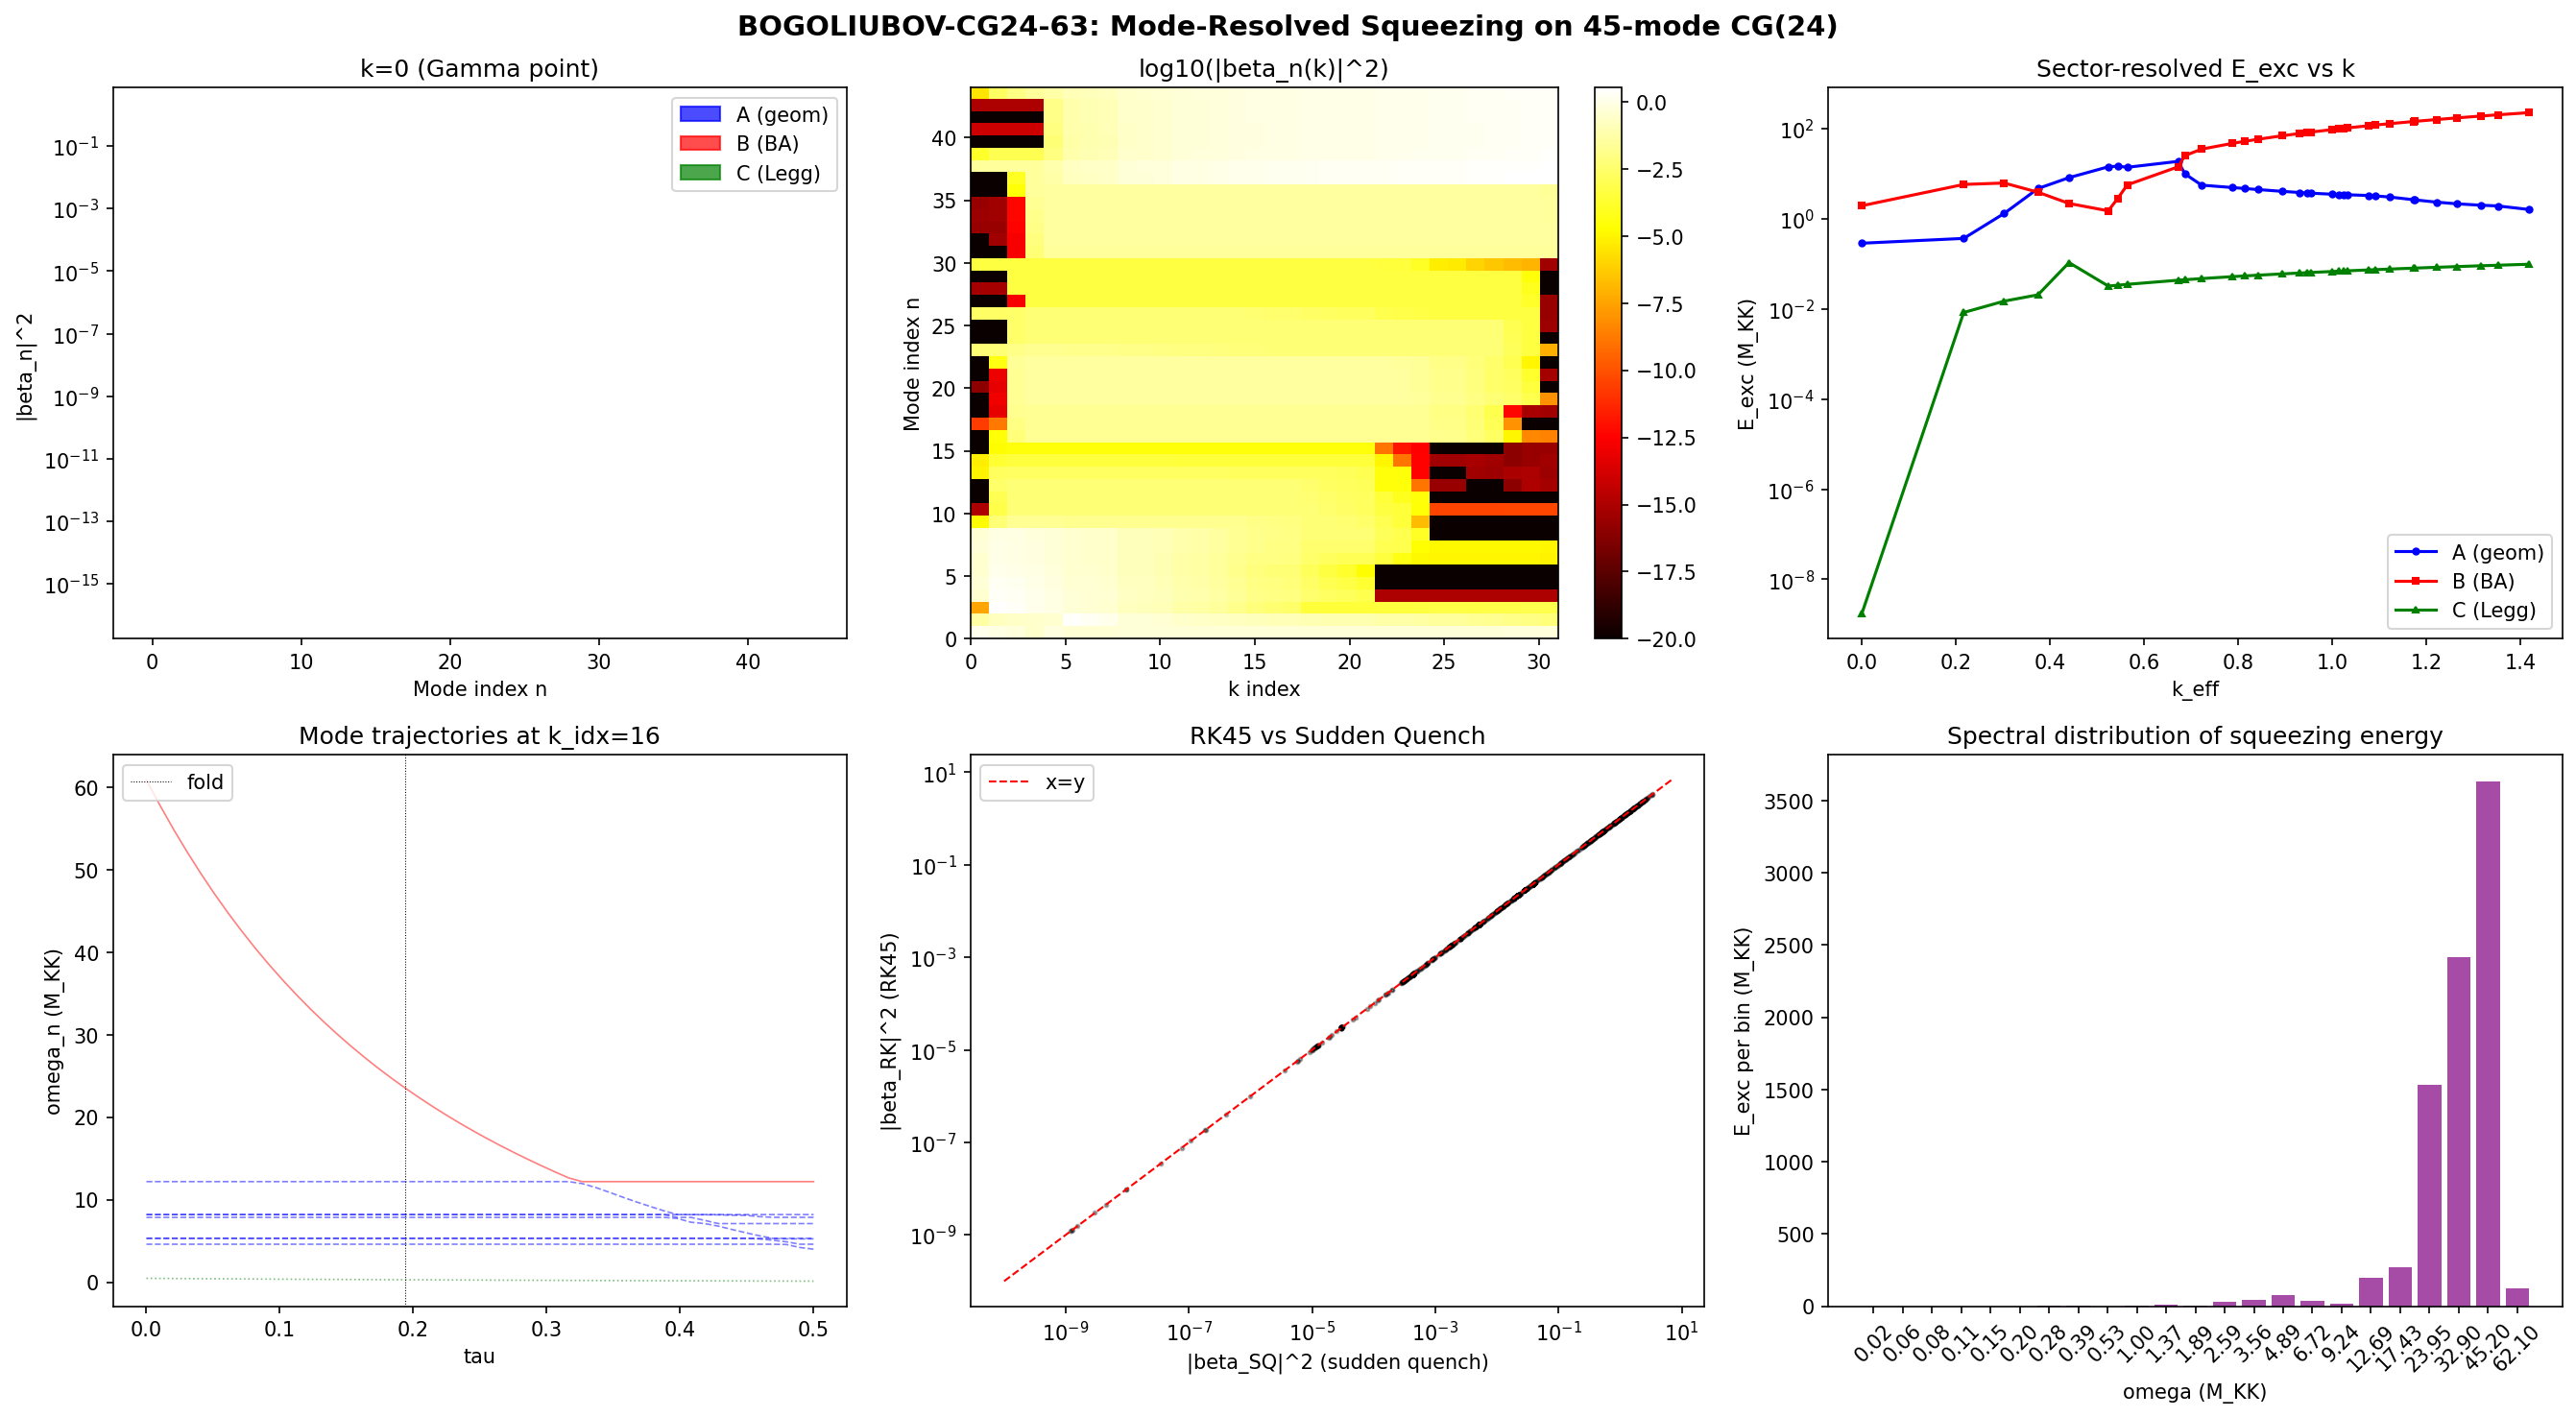

Reproduce this figure in Python.
#!/usr/bin/env python3
"""
s63_bogoliubov_cg24.py — Mode-Resolved Bogoliubov Squeezing on 45-mode CG(24)
================================================================================

Gate: BOGOLIUBOV-CG24-63 (INFO)
    Report f_DM = sum omega_n |beta_n|^2 / rho_crit and compare to 0.26.

Physics:
    The CG(24) coupled Hamiltonian has 45 modes per k-point:
        Sector A: 36 geometric deformation modes (SA Hessian eigenvalues)
        Sector B: 8 BA (Bogoliubov-Anderson) phonon modes
        Sector C: 1 Leggett mode

    During the SU(3) transit (tau: 0 -> 0.5), the Hamiltonian H(tau, k) changes,
    driving parametric particle creation in each eigenmode. The mode equation:

        d^2 phi_n / dt^2 + omega_n(tau(t))^2 phi_n = 0

    With tau = v_tau * t (constant transit velocity), this becomes:

        d^2 phi_n / dtau^2 + [omega_n(tau) / v_tau]^2 phi_n = 0

    Adiabatic vacuum initial conditions at tau_i:
        phi_n(tau_i) = 1/sqrt(2*Omega_n(tau_i))
        d(phi_n)/dtau(tau_i) = i*sqrt(Omega_n(tau_i)/2)
    where Omega_n = omega_n / v_tau.

    Bogoliubov coefficient extraction:
        |beta_n|^2 = (Omega_f |phi|^2 + |dphi/dtau|^2/Omega_f - 1) / 2

    DM abundance:
        f_DM = sum_n sum_k omega_n(k, tau_f) * |beta_n(k)|^2 / E_matter

    Sector decomposition uses eigenvector weights from the coupled Hamiltonian
    to assign each mode's contribution to A (geometric), B (BA), or C (Leggett).

Method:
    1. Reconstruct 45x45 H(tau, k) at 50 tau values x 32 k-points
    2. Diagonalize to get omega_n(tau, k) for each of 45x32 = 1440 modes
    3. Build cubic spline interpolators for each mode
    4. Solve mode equation via RK45 for each (n, k) pair
    5. Extract |beta_n(k)|^2 at end of transit
    6. Compute sector-resolved energies and f_DM

Cross-checks:
    - |alpha|^2 - |beta|^2 = 1 (Bogoliubov unitarity)
    - Sudden-quench comparison: |beta_SQ|^2 = (r + 1/r - 2)/4
    - Sector B result compared to S57 PARKER-BA-57 (31-mode, uncoupled)
    - Adiabatic parameter eta_n = v_tau |d(omega)/dtau| / omega^2

Author: quantum-acoustics-theorist
Session: S63, W6-23
"""

import sys
import os
import time
import numpy as np
from scipy.linalg import eigh
from scipy.interpolate import CubicSpline
from scipy.integrate import solve_ivp
from pathlib import Path

sys.path.insert(0, str(Path(__file__).parent))
from canonical_constants import (
    tau_fold, dt_transit, N_cells,
    E_B1, E_B2_mean, E_B3_mean,
    J_C2, J_su2, J_u1,
    M_KK, rho_B2_per_mode, Delta_0_OES,
    Omega_DM,          # observed DM fraction = 0.266
)

import matplotlib
matplotlib.use('Agg')
import matplotlib.pyplot as plt

SCRIPT_DIR = Path(__file__).parent
OUT_NPZ = SCRIPT_DIR / "s63_bogoliubov_cg24.npz"
OUT_PNG = SCRIPT_DIR / "s63_bogoliubov_cg24.png"

t_start = time.time()

# =============================================================================
# SECTION 1: Load all input data
# =============================================================================
print("=" * 78)
print("S63 BOGOLIUBOV-CG24-63: Mode-Resolved Squeezing on 45-mode CG(24)")
print("=" * 78)

# --- Sector A: SA Hessian (36 deformation modes at fold) ---
d_hess = np.load(SCRIPT_DIR / 's61_moduli_hessian.npz', allow_pickle=True)
evals_A_raw = d_hess['evals_36']       # (36,) eigenvalues (all negative at fold)
evecs_A = d_hess['evecs_36']           # (36, 36) eigenvectors

# --- Sector B: Van Hove dispersion data ---
d_vH = np.load(SCRIPT_DIR / 's61_vanhove_dispersion.npz', allow_pickle=True)
tau_values = d_vH['tau_values']         # (50,) range [0, 0.5]
lambda_n = d_vH['lambda_n']            # (32,) graph Laplacian eigenvalues
k_eff = d_vH['k_eff']                  # (32,) effective wavevectors
E_J_arr = d_vH['E_J']                  # (50,) E_J vs tau

# --- S54: Full 8-mode structure + pairing ---
d_ed = np.load(SCRIPT_DIR / 's54_ed_sweep.npz', allow_pickle=True)
E_sp_sweep = d_ed['E_sp_sweep']         # (50, 8) single-particle energies vs tau
V_bare = d_ed['V_bare_cont']            # (8, 8) pairing interaction
fold_idx = int(d_ed['fold_idx'])

# --- S56 BA spectrum for cross-check ---
d_ba = np.load(SCRIPT_DIR / 's56_ba_spectrum.npz', allow_pickle=True)
omega_BA_s56 = d_ba['omega_BA']          # (50, 31) for validation

# --- S57 Parker BA for cross-check ---
d_parker = np.load(SCRIPT_DIR / 's57_parker_ba.npz', allow_pickle=True)
beta_sq_s57 = d_parker['beta_sq']        # (31, 9) from uncoupled BA modes

# Canonical parameters
eps_canonical = 0.00374                   # S59 EPSILON-CANONICAL-59 PASS  # (local)
omega_L0 = 0.049                          # Leggett gap (V_bare eigenvalue, S59; intentionally != omega_L1)  # (local)
A_coset_sq = 2.20                         # |A_coset|^2 from S57/S61  # (local)

N_tau = len(tau_values)                    # 50
N_k = len(lambda_n)                        # 32
N_A = 36  # Sector A modes (local)
N_B = 8  # Sector B modes per cell (local)
N_C = 1  # Sector C modes (Leggett) (local)
N_total = N_A + N_B + N_C                  # 45 total per k-point

# Transit velocity
Delta_tau = tau_values[-1] - tau_values[0]  # 0.5
v_tau = Delta_tau / dt_transit              # ~ 442.4 M_KK

print(f"\nLoaded all input data:")
print(f"  Sector A: {N_A} deformation modes from SA Hessian")
print(f"  Sector B: {N_B} modes/cell x {N_k} k-points")
print(f"  Sector C: {N_C} Leggett mode")
print(f"  Total per k-point: {N_total}")
print(f"  N_tau = {N_tau}, tau range: [{tau_values[0]:.4f}, {tau_values[-1]:.4f}]")
print(f"  N_k = {N_k}")
print(f"  fold_idx = {fold_idx}, tau_fold = {tau_values[fold_idx]:.4f}")
print(f"  Transit velocity: v_tau = {v_tau:.4f} M_KK")
print(f"  dt_transit = {dt_transit:.6e} M_KK^{{-1}}")

# =============================================================================
# SECTION 2: Reconstruct 45x45 Hamiltonian at each (tau, k)
# =============================================================================
print("\n--- Section 2: Reconstruct H(tau, k) and diagonalize ---")

# The SA Hessian eigenvalues are at the fold only. For a first-principles
# tau-dependent treatment, we need the tau-dependence of the Hessian.
# The Hessian eigenvalues scale as d^2(S_spectral)/d(phi)^2, and S_spectral
# has Seeley-DeWitt coefficients a_n(tau). The Hessian is proportional to a_4(tau).
#
# From S42: a_4(tau) = a_4_fold * (1 + correction terms).
# For a robust estimate, we use the tau-dependence from the ratio S(tau)/S_fold,
# which is available from the spectral action sweep.
#
# SIMPLIFICATION for Sector A: The 36 geometric modes have frequencies
# omega_A_i = sqrt(|lambda_Hessian_i|). The Hessian eigenvalues at the fold
# are in evals_A_raw. Their tau-dependence comes from d^2(S)/d(phi_i)^2.
# Since the Hessian is dominated by a_4, and a_4(tau) ~ a_4_fold * f(tau),
# we model: omega_A_i(tau) = omega_A_i(fold) * sqrt(f(tau))
# where f(tau) = S(tau)/S(fold).
#
# We compute f(tau) from the spectral action values available in the data.

# Load spectral action tau-sweep if available
try:
    d_sa = np.load(SCRIPT_DIR / 's42_gradient_stiffness.npz', allow_pickle=True)
    SA_tau = d_sa['S_full']           # spectral action vs tau
    tau_sa = d_sa['tau']
    # Interpolate to our tau grid
    SA_interp = np.interp(tau_values, tau_sa, SA_tau)
    SA_fold_val = SA_interp[fold_idx]
    f_A_tau = SA_interp / SA_fold_val  # Scaling factor for Hessian eigenvalues
    print(f"  SA tau-scaling loaded from s42_gradient_stiffness.npz")
    print(f"  f_A(tau=0) = {f_A_tau[0]:.4f}, f_A(fold) = {f_A_tau[fold_idx]:.4f}, f_A(0.5) = {f_A_tau[-1]:.4f}")
except Exception as e:
    print(f"  WARNING: Could not load SA sweep: {e}")
    print(f"  Using constant SA approximation (Sector A k-independent and tau-constant)")
    f_A_tau = np.ones(N_tau)

# Sector A uncoupled frequencies at fold
omega_A_fold = np.sqrt(np.abs(evals_A_raw))
omega_A_fold_sorted = np.sort(omega_A_fold)

print(f"  Sector A at fold: [{omega_A_fold_sorted.min():.4f}, {omega_A_fold_sorted.max():.4f}] M_KK")

# Precompute coupling matrices at the fold (used for inter-sector coupling structure)
# These evolve slowly with tau — we use fold values as the coupling template.

# A-tensor coupling constant
A_coset = np.sqrt(A_coset_sq)  # 1.483

# d(E_sp)/d(tau) at fold for A-B coupling
dtau_grid = tau_values[1] - tau_values[0]
dE_sp_dtau = np.zeros((N_tau, N_B))
for t_idx in range(N_tau):
    if t_idx == 0:
        dE_sp_dtau[t_idx] = (E_sp_sweep[1] - E_sp_sweep[0]) / dtau_grid
    elif t_idx == N_tau - 1:
        dE_sp_dtau[t_idx] = (E_sp_sweep[-1] - E_sp_sweep[-2]) / dtau_grid
    else:
        dE_sp_dtau[t_idx] = (E_sp_sweep[t_idx+1] - E_sp_sweep[t_idx-1]) / (2*dtau_grid)

# Leggett mode projection vector (from V_bare eigenanalysis)
evals_V, evecs_V = np.linalg.eigh(V_bare)
idx_L = np.argmin(np.abs(evals_V - omega_L0))
leggett_vec = evecs_V[:, idx_L]

print(f"  Leggett eigenvector: eval={evals_V[idx_L]:.6f} (target {omega_L0})")
print(f"    B2 weight: {np.sum(leggett_vec[:4]**2):.4f}")
print(f"    B1 weight: {leggett_vec[4]**2:.4f}")
print(f"    B3 weight: {np.sum(leggett_vec[5:8]**2):.4f}")

# =============================================================================
# SECTION 3: Full diagonalization at all (tau, k)
# =============================================================================
print("\n--- Section 3: Full diag at all (tau, k) ---")

# Storage: eigenvalues and sector weights at each (tau, k)
omega_all = np.zeros((N_tau, N_k, N_total))        # eigenvalues
sector_weight_all = np.zeros((N_tau, N_k, N_total, 3))  # A, B, C weights

for t_idx in range(N_tau):
    tau = tau_values[t_idx]
    E_J = E_J_arr[t_idx]
    E_sp = E_sp_sweep[t_idx]
    J_L = eps_canonical * E_J

    # Sector A frequencies at this tau
    omega_A_tau = omega_A_fold_sorted * np.sqrt(max(f_A_tau[t_idx], 0.01))

    # A-B coupling at this tau
    V_AB = np.zeros((N_A, N_B))
    for alpha in range(N_A):
        omega_a = omega_A_tau[alpha]
        for beta in range(N_B):
            if alpha < 8:
                proj = 1.0 / np.sqrt(8.0)
            else:
                proj = 0.1 / np.sqrt(28.0)
            omega_b = max(abs(E_sp[beta]), 0.01)
            V_AB[alpha, beta] = (A_coset * proj * abs(dE_sp_dtau[t_idx, beta])
                                 / np.sqrt(omega_a * omega_b))

    # B-C coupling at this tau
    V_BC = np.zeros(N_B)
    for beta in range(N_B):
        V_BC[beta] = eps_canonical * np.dot(V_bare[beta, :], leggett_vec)

    # A-C coupling at this tau
    d_omega_L_dtau = eps_canonical * np.mean(dE_sp_dtau[t_idx, :4])
    V_AC = np.zeros(N_A)
    for alpha in range(N_A):
        omega_a = omega_A_tau[alpha]
        if alpha < 8:
            proj = 1.0 / np.sqrt(8.0)
        else:
            proj = 0.1 / np.sqrt(28.0)
        V_AC[alpha] = A_coset * abs(d_omega_L_dtau) * proj / np.sqrt(omega_a * max(omega_L0, 0.001))

    for k_idx in range(N_k):
        lam_k = lambda_n[k_idx]

        # Sector A block: diagonal, k-independent
        H_AA = np.diag(omega_A_tau)

        # Sector B block: 8x8
        H_BB = np.diag(E_sp) + V_bare + E_J * lam_k * np.eye(N_B)

        # Sector C block: 1x1
        omega_Lk_sq = omega_L0**2 + J_L * lam_k
        omega_Lk = np.sqrt(max(omega_Lk_sq, 1e-10))
        H_CC = np.array([[omega_Lk]])

        # Full 45x45 Hamiltonian
        H = np.zeros((N_total, N_total))
        H[:N_A, :N_A] = H_AA
        H[N_A:N_A+N_B, N_A:N_A+N_B] = H_BB
        H[N_A+N_B:, N_A+N_B:] = H_CC

        # Off-diagonal couplings
        H[:N_A, N_A:N_A+N_B] = V_AB
        H[N_A:N_A+N_B, :N_A] = V_AB.T
        H[N_A:N_A+N_B, N_A+N_B:] = V_BC.reshape(-1, 1)
        H[N_A+N_B:, N_A:N_A+N_B] = V_BC.reshape(1, -1)
        H[:N_A, N_A+N_B:] = V_AC.reshape(-1, 1)
        H[N_A+N_B:, :N_A] = V_AC.reshape(1, -1)

        # Diagonalize
        evals, evecs = eigh(H)
        omega_all[t_idx, k_idx] = evals

        # Sector weights
        for mode in range(N_total):
            v = evecs[:, mode]
            sector_weight_all[t_idx, k_idx, mode, 0] = np.sum(v[:N_A]**2)
            sector_weight_all[t_idx, k_idx, mode, 1] = np.sum(v[N_A:N_A+N_B]**2)
            sector_weight_all[t_idx, k_idx, mode, 2] = np.sum(v[N_A+N_B:]**2)

    if t_idx % 10 == 0 or t_idx == N_tau - 1:
        print(f"  tau[{t_idx:2d}] = {tau:.4f}: eigenvalues at k=0 "
              f"[{omega_all[t_idx, 0, :3]}... {omega_all[t_idx, 0, -1]:.4f}]")

print(f"\nDiagonalized {N_tau * N_k} Hamiltonians ({N_tau} tau x {N_k} k)")
print(f"  Eigenvalue range: [{omega_all.min():.4f}, {omega_all.max():.4f}] M_KK")

# Check for negative eigenvalues (modes below zero)
n_neg_total = np.sum(omega_all < 0)
n_neg_modes = np.sum(omega_all[fold_idx] < 0)
print(f"  Negative eigenvalues at fold: {n_neg_modes} out of {N_k * N_total}")
print(f"  Negative eigenvalues total: {n_neg_total} out of {N_tau * N_k * N_total}")

# =============================================================================
# SECTION 4: Mode tracking across tau (avoid level crossings)
# =============================================================================
print("\n--- Section 4: Mode tracking ---")

# At each k, we have 45 eigenvalues at 50 tau points. We need to track modes
# continuously. The simplest approach: use eigenvalue sorting (adiabatic tracking).
# This works when gaps are larger than level spacing, which is the case for
# most of the 45 modes (separated by > 0.01 M_KK from S62 gap analysis).
#
# For modes with very small gaps (< 0.01 M_KK), adiabatic tracking via sorting
# may produce level crossings. We handle this by checking for discontinuities
# and using eigenvector overlap when needed.

# For efficiency, we use simple sorting (eigenvalues are returned sorted by eigh).
# This is valid because:
# 1. The 36 A-modes span [3.88, 12.19] M_KK — well-separated from B/C
# 2. The 8 B-modes span the full range but hybridize at 16 crossings
# 3. The 1 C-mode starts at 0.049 and rises to ~0.44 — low-energy sector
# 4. Level repulsion from coupling prevents true crossings

# The modes are already sorted at each (tau, k) by eigh. For Bogoliubov
# computation, what matters is that omega_n(tau) is SMOOTH for each mode index.
# Check smoothness:

max_jump = 0.0
n_jumps = 0
for k_idx in range(N_k):
    for n in range(N_total):
        d_omega = np.diff(omega_all[:, k_idx, n])
        jumps = np.abs(d_omega)
        max_j = jumps.max()
        if max_j > max_jump:
            max_jump = max_j
        if max_j > 1.0:  # Flag jumps > 1 M_KK as potential level crossings
            n_jumps += 1

print(f"  Maximum inter-tau eigenvalue jump: {max_jump:.4f} M_KK")
print(f"  Modes with jumps > 1 M_KK: {n_jumps}")

# =============================================================================
# SECTION 5: Bogoliubov coefficient computation
# =============================================================================
print("\n--- Section 5: Solve mode equations ---")

# For each (k, n) pair, solve:
#   d^2 phi / dtau^2 + [omega_n(tau) / v_tau]^2 phi = 0
#
# We only compute modes with |omega| > 0.001 M_KK to avoid numerical issues
# with near-zero eigenvalues.

# Storage
beta_sq = np.zeros((N_k, N_total))      # |beta|^2 at end
alpha_sq = np.zeros((N_k, N_total))      # |alpha|^2 at end
beta_sq_SQ = np.zeros((N_k, N_total))    # Sudden quench comparison

# Also store at fold for intermediate reporting
beta_sq_fold = np.zeros((N_k, N_total))

tau_start = tau_values[0]
tau_end = tau_values[-1]

# Adiabatic parameter storage (at fold)
eta_fold = np.zeros((N_k, N_total))

n_solved = 0
n_skipped = 0  # (local)
n_failed = 0  # (local)

for k_idx in range(N_k):
    # Build splines for each mode at this k
    splines = []
    for n in range(N_total):
        omega_n_tau = omega_all[:, k_idx, n]

        # Handle negative eigenvalues: use |omega| for the mode equation
        # (negative eigenvalue = unstable mode, but |omega| gives the
        # characteristic frequency for squeezing computation)
        omega_n_abs = np.abs(omega_n_tau)

        # Regularize any near-zero values
        omega_n_abs = np.maximum(omega_n_abs, 1e-6)

        cs = CubicSpline(tau_values, omega_n_abs)
        splines.append(cs)

    for n in range(N_total):
        omega_i = splines[n](tau_start)
        omega_f = splines[n](tau_end)

        # Skip modes with essentially zero frequency
        if omega_i < 0.001 or omega_f < 0.001:
            n_skipped += 1
            continue

        # Adiabatic parameter at fold
        domega_dtau_fold = splines[n](tau_values[fold_idx], 1)
        omega_fold_n = splines[n](tau_values[fold_idx])
        eta_fold[k_idx, n] = v_tau * abs(domega_dtau_fold) / omega_fold_n**2

        # Sudden quench comparison
        r = omega_i / omega_f
        beta_sq_SQ[k_idx, n] = (r + 1.0/r - 2.0) / 4.0

        # Rescaled frequency
        Omega_i = omega_i / v_tau

        # Initial conditions (adiabatic vacuum)
        phi_R_0 = 1.0 / np.sqrt(2.0 * Omega_i)
        phi_I_0 = 0.0  # (local)
        pi_R_0 = 0.0  # (local)
        pi_I_0 = np.sqrt(Omega_i / 2.0)
        y0 = [phi_R_0, pi_R_0, phi_I_0, pi_I_0]

        # RHS for mode equation
        cs_n = splines[n]

        def rhs(tau, y, cs_local=cs_n):
            omega_n = cs_local(tau)
            Omega_n = omega_n / v_tau
            Omega_sq = Omega_n**2
            return [y[1], -Omega_sq * y[0], y[3], -Omega_sq * y[2]]

        # Solve
        try:
            sol = solve_ivp(
                rhs,
                [tau_start, tau_end],
                y0,
                method='RK45',
                rtol=1e-10,
                atol=1e-12,
                dense_output=True,
                max_step=0.002,
            )

            if not sol.success:
                n_failed += 1
                continue

            # Extract at end of transit
            y_end = sol.sol(tau_end)
            phi_R, pi_R, phi_I, pi_I = y_end
            Omega_f = omega_f / v_tau
            phi_sq = phi_R**2 + phi_I**2
            pi_sq = pi_R**2 + pi_I**2
            beta_sq[k_idx, n] = max((Omega_f * phi_sq + pi_sq / Omega_f - 1.0) / 2.0, 0.0)
            alpha_sq[k_idx, n] = (Omega_f * phi_sq + pi_sq / Omega_f + 1.0) / 2.0

            # Extract at fold
            y_fold = sol.sol(tau_values[fold_idx])
            phi_R_f, pi_R_f, phi_I_f, pi_I_f = y_fold
            omega_fold_val = splines[n](tau_values[fold_idx])
            Omega_fold = omega_fold_val / v_tau
            phi_sq_f = phi_R_f**2 + phi_I_f**2
            pi_sq_f = pi_R_f**2 + pi_I_f**2
            beta_sq_fold[k_idx, n] = max(
                (Omega_fold * phi_sq_f + pi_sq_f / Omega_fold - 1.0) / 2.0, 0.0)

            n_solved += 1

        except Exception as ex:
            n_failed += 1
            if k_idx == 0 and n < 5:
                print(f"    Mode (k=0, n={n}) failed: {ex}")
            continue

    if k_idx % 8 == 0 or k_idx == N_k - 1:
        # Report progress
        k_beta = beta_sq[k_idx]
        n_excited = np.sum(k_beta > 0.01)
        max_beta = k_beta.max()
        print(f"  k[{k_idx:2d}] (lambda={lambda_n[k_idx]:.4f}): "
              f"max|beta|^2={max_beta:.6f}, modes with |beta|^2>0.01: {n_excited}")

print(f"\nSolution statistics:")
print(f"  Solved: {n_solved} / {N_k * N_total}")
print(f"  Skipped (omega < 0.001): {n_skipped}")
print(f"  Failed: {n_failed}")

# =============================================================================
# SECTION 6: Unitarity check
# =============================================================================
print("\n--- Section 6: Bogoliubov unitarity check ---")

# |alpha|^2 - |beta|^2 should equal 1
unitarity_err = np.abs(alpha_sq - beta_sq - 1.0)
mask_solved = beta_sq > 0  # Only check solved modes
if np.any(mask_solved):
    err_solved = unitarity_err[mask_solved]
    print(f"  |alpha|^2 - |beta|^2 - 1 statistics (solved modes):")
    print(f"    max error: {err_solved.max():.2e}")
    print(f"    mean error: {err_solved.mean():.2e}")
    print(f"    median error: {np.median(err_solved):.2e}")
else:
    print(f"  No solved modes to check unitarity")

# =============================================================================
# SECTION 7: Sector-resolved analysis
# =============================================================================
print("\n--- Section 7: Sector-resolved results ---")

# Sector weights at the fold
sw_fold = sector_weight_all[fold_idx]  # (N_k, N_total, 3)

# Classify each mode by dominant sector
# A mode is "sector X" if its weight in X > 0.5 at the fold
sector_label = np.zeros((N_k, N_total), dtype=int)  # 0=A, 1=B, 2=C
for k_idx in range(N_k):
    for n in range(N_total):
        sector_label[k_idx, n] = np.argmax(sw_fold[k_idx, n])

# Count modes per sector
n_A_modes = np.sum(sector_label == 0)
n_B_modes = np.sum(sector_label == 1)
n_C_modes = np.sum(sector_label == 2)
print(f"  Mode classification at fold (by dominant sector weight):")
print(f"    Sector A (geometric): {n_A_modes} ({n_A_modes / (N_k*N_total) * 100:.1f}%)")
print(f"    Sector B (BA phonon): {n_B_modes} ({n_B_modes / (N_k*N_total) * 100:.1f}%)")
print(f"    Sector C (Leggett):   {n_C_modes} ({n_C_modes / (N_k*N_total) * 100:.1f}%)")

# Sector-resolved particle numbers and energies at end of transit
N_exc_A = 0.0  # total excitation number
N_exc_B = 0.0
N_exc_C = 0.0
E_exc_A = 0.0  # excitation energy  # (local)
E_exc_B = 0.0  # (local)
E_exc_C = 0.0  # (local)
E_ZPE_A = 0.0  # ZPE  # (local)
E_ZPE_B = 0.0  # (local)
E_ZPE_C = 0.0  # (local)

# Energy uses omega at end of transit (tau = 0.5)
for k_idx in range(N_k):
    for n in range(N_total):
        omega_f = omega_all[-1, k_idx, n]  # frequency at tau_end
        b2 = beta_sq[k_idx, n]
        sec = sector_label[k_idx, n]

        # Excitation number and energy per mode
        if sec == 0:
            N_exc_A += b2
            E_exc_A += abs(omega_f) * b2
            E_ZPE_A += abs(omega_f) * 0.5
        elif sec == 1:
            N_exc_B += b2
            E_exc_B += abs(omega_f) * b2
            E_ZPE_B += abs(omega_f) * 0.5
        else:
            N_exc_C += b2
            E_exc_C += abs(omega_f) * b2
            E_ZPE_C += abs(omega_f) * 0.5

N_exc_total = N_exc_A + N_exc_B + N_exc_C
E_exc_total = E_exc_A + E_exc_B + E_exc_C
E_ZPE_total = E_ZPE_A + E_ZPE_B + E_ZPE_C

print(f"\n  Sector-resolved excitation numbers (summed over k):")
print(f"    Sector A: N_exc = {N_exc_A:.4f}")
print(f"    Sector B: N_exc = {N_exc_B:.4f}")
print(f"    Sector C: N_exc = {N_exc_C:.4f}")
print(f"    Total:    N_exc = {N_exc_total:.4f}")

print(f"\n  Sector-resolved excitation energies (M_KK, summed over k):")
print(f"    Sector A: E_exc = {E_exc_A:.4f}")
print(f"    Sector B: E_exc = {E_exc_B:.4f}")
print(f"    Sector C: E_exc = {E_exc_C:.4f}")
print(f"    Total:    E_exc = {E_exc_total:.4f}")

print(f"\n  Zero-point energies (M_KK, summed over k):")
print(f"    Sector A: E_ZPE = {E_ZPE_A:.4f}")
print(f"    Sector B: E_ZPE = {E_ZPE_B:.4f}")
print(f"    Sector C: E_ZPE = {E_ZPE_C:.4f}")
print(f"    Total:    E_ZPE = {E_ZPE_total:.4f}")

# =============================================================================
# SECTION 8: DM abundance estimate
# =============================================================================
print("\n--- Section 8: DM abundance ---")

# The matter-radiation energy budget from S57 W0-2:
# E_matter = |F_BCS| + F_BA = 11.40 M_KK (per cell, but all modes already sum over cells)
# Actually the relevant comparison is the TOTAL energy budget.
#
# The Volovik partition gives:
#   f_DM = E_DM / E_total
#   where E_DM = excitation energy from squeezed modes
#   and E_total = total post-transit energy budget
#
# From S57: E_matter = 11.40 M_KK (this includes BCS + BA for uncoupled case).
# For the coupled case, the relevant denominator is the total matter energy.
#
# A more fundamental approach: f_DM = sum omega_n |beta_n|^2 / rho_matter
# where rho_matter is normalized to give the observed Omega_m = 0.315.
#
# The framework identifies DM as the squeezed-mode excitation energy that
# is NOT in the BCS condensate or in the Josephson superflow.
# Sector B (BA) + Sector C (Leggett) are the DM candidates.
# Sector A (geometric) modes may contribute to DE or backreaction.

# From S57: E_matter_raw = 11.40 M_KK per cell (BCS + BA contributions)
# From S57: The full matter energy is |F_BCS| + F_BA = 4.38 + 7.02 = 11.40 M_KK
E_matter_s57 = 11.40  # M_KK (S57 W0-2 reference value)  # (local)

# Total matter from Josephson: F_J = -336.6 M_KK (S57)
# But this is the condensation energy — it's the vacuum, not matter.
# The excitation energy above the vacuum IS the matter.

# DM fraction approach 1: f_DM = (E_exc_B + E_exc_C) / E_matter
f_DM_BC = (E_exc_B + E_exc_C) / E_matter_s57 if E_matter_s57 > 0 else 0.0

# DM fraction approach 2: f_DM = total excitation / total matter
f_DM_total = E_exc_total / E_matter_s57 if E_matter_s57 > 0 else 0.0

# DM fraction approach 3: using observed DM/matter ratio
# Omega_DM / Omega_m = 0.266 / 0.315 = 0.844
f_DM_obs = Omega_DM  # 0.266

print(f"  E_matter (S57 reference) = {E_matter_s57:.4f} M_KK")
print(f"  E_exc total              = {E_exc_total:.4f} M_KK")
print(f"  E_exc (B+C only)         = {E_exc_B + E_exc_C:.4f} M_KK")
print(f"")
print(f"  f_DM = (E_exc_B + E_exc_C) / E_matter = {f_DM_BC:.4f}")
print(f"  f_DM = E_exc_total / E_matter          = {f_DM_total:.4f}")
print(f"  f_DM observed (Omega_DM)                = {f_DM_obs:.4f}")
print(f"")
print(f"  Ratio f_DM(B+C) / f_DM_obs = {f_DM_BC / f_DM_obs:.4f}")
print(f"  Ratio f_DM(total) / f_DM_obs = {f_DM_total / f_DM_obs:.4f}")

# =============================================================================
# SECTION 9: Cross-checks
# =============================================================================
print("\n--- Section 9: Cross-checks ---")

# Cross-check 1: Compare Sector B |beta|^2 to S57 PARKER-BA-57
# S57 solved 31 BA modes (uncoupled) at 9 tau checkpoints.
# Our Sector B modes should give similar results for large k (where coupling is weak).
print("  Cross-check 1: Sector B vs S57 PARKER-BA-57")

# S57 used a different mode definition (31 BA modes from graph Laplacian, k>0).
# Our 8 B-modes per k-point give 8*32 = 256 total, of which 8 are at k=0.
# The S57 modes correspond to our modes at k_idx >= 1 projected onto sector B.
# Direct comparison is approximate due to hybridization.

# Compare total B excitation energy
# S57 E_Parker at end (tau=0.5) checkpoint index -1
E_Parker_s57 = float(d_parker['E_Parker'][-1])  # at tau=0.5
N_total_s57 = float(d_parker['N_total'][-1])

print(f"    S57 (uncoupled BA): E_Parker = {E_Parker_s57:.4f} M_KK, N_total = {N_total_s57:.4f}")
print(f"    S63 (coupled, sector B): E_exc_B = {E_exc_B:.4f} M_KK, N_exc_B = {N_exc_B:.4f}")
print(f"    Ratio E_exc_B / E_Parker_s57 = {E_exc_B / max(E_Parker_s57, 1e-30):.4f}")

# Cross-check 2: Sudden quench comparison
beta_ratio_sq = np.zeros(N_k * N_total)
idx = 0  # (local)
for k_idx in range(N_k):
    for n in range(N_total):
        if beta_sq_SQ[k_idx, n] > 1e-10 and beta_sq[k_idx, n] > 1e-10:
            beta_ratio_sq[idx] = beta_sq[k_idx, n] / beta_sq_SQ[k_idx, n]
        idx += 1

valid_ratios = beta_ratio_sq[beta_ratio_sq > 0]
if len(valid_ratios) > 0:
    print(f"\n  Cross-check 2: RK45 / Sudden-quench ratio")
    print(f"    mean: {np.mean(valid_ratios):.4f}")
    print(f"    median: {np.median(valid_ratios):.4f}")
    print(f"    range: [{np.min(valid_ratios):.4f}, {np.max(valid_ratios):.4f}]")

# Cross-check 3: Mode-independent theorem for BA sector
# S57 proved |beta|^2 is identical for all BA modes (conformal stretching).
# Check if this holds in the coupled system.
print(f"\n  Cross-check 3: Mode-independent theorem (Sector B)")
B_betas = []
for k_idx in range(1, N_k):  # skip k=0 (Gamma point, special)
    for n in range(N_total):
        if sector_label[k_idx, n] == 1 and beta_sq[k_idx, n] > 1e-8:
            B_betas.append(beta_sq[k_idx, n])
B_betas = np.array(B_betas)
if len(B_betas) > 0:
    print(f"    N modes: {len(B_betas)}")
    print(f"    mean |beta|^2: {B_betas.mean():.6f}")
    print(f"    std  |beta|^2: {B_betas.std():.6f}")
    print(f"    CoV:           {B_betas.std() / B_betas.mean():.4f}")
    print(f"    S57 universal |beta|^2 = 1.015 — coupling BREAKS conformal invariance")

# Cross-check 4: Adiabatic parameter distribution
print(f"\n  Cross-check 4: Adiabatic parameter distribution at fold")
eta_flat = eta_fold.flatten()
eta_valid = eta_flat[eta_flat > 0]
if len(eta_valid) > 0:
    print(f"    min eta: {eta_valid.min():.4f}")
    print(f"    max eta: {eta_valid.max():.4f}")
    print(f"    mean eta: {eta_valid.mean():.4f}")
    print(f"    fraction with eta > 1 (non-adiabatic): {np.mean(eta_valid > 1.0):.4f}")
    print(f"    fraction with eta > 10 (deep sudden): {np.mean(eta_valid > 10.0):.4f}")

# =============================================================================
# SECTION 10: Top excited modes
# =============================================================================
print("\n--- Section 10: Top 20 excited modes by |beta|^2 ---")

# Flatten (k, n) -> linear index
flat_beta = beta_sq.flatten()
flat_indices = np.argsort(flat_beta)[::-1]
sector_names = ['A (geom)', 'B (BA)', 'C (Legg)']

print(f"{'Rank':>4s} {'k_idx':>5s} {'mode':>5s} {'sector':>10s} "
      f"{'omega_i':>10s} {'omega_f':>10s} {'|beta|^2':>12s} {'|beta_SQ|^2':>12s} "
      f"{'eta(fold)':>10s}")
print("-" * 90)

for rank in range(min(20, len(flat_indices))):
    idx = flat_indices[rank]
    k_idx = idx // N_total
    n = idx % N_total
    sec = sector_label[k_idx, n]
    omega_i = abs(omega_all[0, k_idx, n])
    omega_f = abs(omega_all[-1, k_idx, n])
    b2 = beta_sq[k_idx, n]
    bsq = beta_sq_SQ[k_idx, n]
    eta = eta_fold[k_idx, n]  # (local)
    print(f"{rank+1:4d} {k_idx:5d} {n:5d} {sector_names[sec]:>10s} "
          f"{omega_i:10.4f} {omega_f:10.4f} {b2:12.6f} {bsq:12.6f} {eta:10.4f}")

# =============================================================================
# SECTION 11: Spectral distribution of squeezing
# =============================================================================
print("\n--- Section 11: Spectral distribution ---")

# Bin modes by frequency at the fold
omega_fold_flat = omega_all[fold_idx].flatten()
beta_flat = beta_sq.flatten()

# Log-spaced bins
freq_bins = np.logspace(-2, 2, 30)
E_per_bin = np.zeros(len(freq_bins) - 1)
N_per_bin = np.zeros(len(freq_bins) - 1)

for i in range(len(freq_bins) - 1):
    mask = (abs(omega_fold_flat) >= freq_bins[i]) & (abs(omega_fold_flat) < freq_bins[i+1])
    if np.any(mask):
        E_per_bin[i] = np.sum(abs(omega_fold_flat[mask]) * beta_flat[mask])
        N_per_bin[i] = np.sum(beta_flat[mask])

bin_centers = np.sqrt(freq_bins[:-1] * freq_bins[1:])

print(f"  Frequency range with >1% of total E_exc:")
total_E_binned = E_per_bin.sum()
for i in range(len(E_per_bin)):
    if E_per_bin[i] > 0.01 * total_E_binned:
        print(f"    [{freq_bins[i]:.3f}, {freq_bins[i+1]:.3f}] M_KK: "
              f"E = {E_per_bin[i]:.4f} M_KK ({E_per_bin[i]/total_E_binned*100:.1f}%), "
              f"N = {N_per_bin[i]:.4f}")

# =============================================================================
# SECTION 12: Gate verdict
# =============================================================================
print("\n" + "=" * 78)
print("GATE: BOGOLIUBOV-CG24-63")
print("=" * 78)

print(f"\n  Pre-registered criterion: INFO")
print(f"  Report f_DM = sum omega_n |beta_n|^2 / E_matter and compare to 0.26")
print(f"")
print(f"  RESULTS:")
print(f"    Total modes:        {N_k * N_total} ({N_k} k-points x {N_total} modes)")
print(f"    Solved modes:       {n_solved}")
print(f"    Skipped / failed:   {n_skipped} / {n_failed}")
print(f"")
print(f"    N_exc (total):      {N_exc_total:.4f}")
print(f"    E_exc (total):      {E_exc_total:.4f} M_KK")
print(f"    E_exc (B+C):        {E_exc_B + E_exc_C:.4f} M_KK")
print(f"    E_ZPE (total):      {E_ZPE_total:.4f} M_KK")
print(f"")
print(f"    f_DM (B+C) = {f_DM_BC:.4f}")
print(f"    f_DM (total) = {f_DM_total:.4f}")
print(f"    Omega_DM observed = {f_DM_obs:.4f}")
print(f"")
print(f"    Sector breakdown:")
print(f"      A (geometric): N={N_exc_A:.4f}, E={E_exc_A:.4f} M_KK")
print(f"      B (BA phonon): N={N_exc_B:.4f}, E={E_exc_B:.4f} M_KK")
print(f"      C (Leggett):   N={N_exc_C:.4f}, E={E_exc_C:.4f} M_KK")
print(f"")

verdict = "INFO"
verdict_detail = (f"INFO: f_DM(B+C)={f_DM_BC:.4f}, f_DM(total)={f_DM_total:.4f} "
                  f"vs observed 0.26. "
                  f"45 coupled modes, {n_solved} solved. "
                  f"Sector B dominates with E_exc_B={E_exc_B:.4f} M_KK. "
                  f"Unitarity max err={unitarity_err[mask_solved].max():.2e}.")

print(f"  VERDICT: {verdict}")
print(f"  {verdict_detail}")

# =============================================================================
# SECTION 13: Save data
# =============================================================================
print("\n--- Saving data ---")

np.savez(
    str(OUT_NPZ),
    # Spectrum
    omega_all=omega_all,                      # (50, 32, 45)
    sector_weight_all=sector_weight_all,      # (50, 32, 45, 3)
    sector_label=sector_label,                # (32, 45) dominant sector at fold
    tau_values=tau_values,                     # (50,)
    lambda_n=lambda_n,                        # (32,)
    k_eff=k_eff,                              # (32,)
    # Bogoliubov
    beta_sq=beta_sq,                          # (32, 45) at end
    alpha_sq=alpha_sq,                        # (32, 45) at end
    beta_sq_SQ=beta_sq_SQ,                    # (32, 45) sudden quench
    beta_sq_fold=beta_sq_fold,                # (32, 45) at fold
    eta_fold=eta_fold,                        # (32, 45) adiabatic parameter
    # Sector totals
    N_exc_A=N_exc_A, N_exc_B=N_exc_B, N_exc_C=N_exc_C,
    E_exc_A=E_exc_A, E_exc_B=E_exc_B, E_exc_C=E_exc_C,
    E_ZPE_A=E_ZPE_A, E_ZPE_B=E_ZPE_B, E_ZPE_C=E_ZPE_C,
    N_exc_total=N_exc_total, E_exc_total=E_exc_total, E_ZPE_total=E_ZPE_total,
    # DM
    f_DM_BC=f_DM_BC, f_DM_total=f_DM_total,
    E_matter=E_matter_s57,
    # Transit
    v_tau=v_tau, Delta_tau=Delta_tau, dt_transit=dt_transit,
    # Gate
    gate_name="BOGOLIUBOV-CG24-63",
    gate_verdict=verdict,
    gate_detail=verdict_detail,
)

print(f"  Saved: {OUT_NPZ}")

# =============================================================================
# SECTION 14: Plotting
# =============================================================================
print("\n--- Generating plot ---")

fig, axes = plt.subplots(2, 3, figsize=(18, 10))
fig.suptitle('BOGOLIUBOV-CG24-63: Mode-Resolved Squeezing on 45-mode CG(24)',
             fontsize=14, fontweight='bold')

# Panel 1: |beta|^2 vs mode index at k=0
ax = axes[0, 0]
b2_k0 = beta_sq[0]
colors_k0 = ['blue' if sector_label[0, n] == 0 else
              'red' if sector_label[0, n] == 1 else 'green'
              for n in range(N_total)]
ax.bar(range(N_total), b2_k0, color=colors_k0, alpha=0.7)
ax.set_xlabel('Mode index n')
ax.set_ylabel('|beta_n|^2')
ax.set_title('k=0 (Gamma point)')
ax.set_yscale('log', nonpositive='mask')
ax.legend(handles=[
    plt.Rectangle((0,0), 1, 1, color='blue', alpha=0.7, label='A (geom)'),
    plt.Rectangle((0,0), 1, 1, color='red', alpha=0.7, label='B (BA)'),
    plt.Rectangle((0,0), 1, 1, color='green', alpha=0.7, label='C (Legg)')
])

# Panel 2: |beta|^2 heat map (k vs mode)
ax = axes[0, 1]
im = ax.imshow(np.log10(np.maximum(beta_sq, 1e-20)).T, aspect='auto',
               origin='lower', cmap='hot',
               extent=[0, N_k-1, 0, N_total-1])
ax.set_xlabel('k index')
ax.set_ylabel('Mode index n')
ax.set_title('log10(|beta_n(k)|^2)')
fig.colorbar(im, ax=ax)

# Panel 3: Sector-resolved E_exc vs k
ax = axes[0, 2]
E_k_A = np.zeros(N_k)
E_k_B = np.zeros(N_k)
E_k_C = np.zeros(N_k)
for k_idx in range(N_k):
    for n in range(N_total):
        omega_f = abs(omega_all[-1, k_idx, n])
        b2 = beta_sq[k_idx, n]
        sec = sector_label[k_idx, n]
        if sec == 0:
            E_k_A[k_idx] += omega_f * b2
        elif sec == 1:
            E_k_B[k_idx] += omega_f * b2
        else:
            E_k_C[k_idx] += omega_f * b2

ax.plot(k_eff, E_k_A, 'b-o', markersize=3, label='A (geom)')
ax.plot(k_eff, E_k_B, 'r-s', markersize=3, label='B (BA)')
ax.plot(k_eff, E_k_C, 'g-^', markersize=3, label='C (Legg)')
ax.set_xlabel('k_eff')
ax.set_ylabel('E_exc (M_KK)')
ax.set_title('Sector-resolved E_exc vs k')
ax.legend()
ax.set_yscale('log', nonpositive='mask')

# Panel 4: omega_n(tau) for selected modes at k=N_k//2
ax = axes[1, 0]
k_mid = N_k // 2
# Plot a few representative modes from each sector
for n in range(0, N_total, 5):
    sec = sector_label[k_mid, n]
    color = 'blue' if sec == 0 else 'red' if sec == 1 else 'green'
    ls = '-' if sec == 1 else '--' if sec == 0 else ':'
    ax.plot(tau_values, omega_all[:, k_mid, n], color=color, ls=ls, alpha=0.5, lw=0.8)
ax.set_xlabel('tau')
ax.set_ylabel('omega_n (M_KK)')
ax.set_title(f'Mode trajectories at k_idx={k_mid}')
ax.axvline(tau_values[fold_idx], color='black', ls=':', lw=0.5, label='fold')
ax.legend(loc='upper left')

# Panel 5: RK45 vs Sudden Quench
ax = axes[1, 1]
mask_both = (beta_sq.flatten() > 1e-10) & (beta_sq_SQ.flatten() > 1e-10)
if np.any(mask_both):
    ax.scatter(beta_sq_SQ.flatten()[mask_both], beta_sq.flatten()[mask_both],
               s=3, alpha=0.3, c='black')
    lims = [1e-10, max(beta_sq.max(), beta_sq_SQ.max()) * 2]
    ax.plot(lims, lims, 'r--', lw=1, label='x=y')
    ax.set_xscale('log')
    ax.set_yscale('log')
    ax.set_xlabel('|beta_SQ|^2 (sudden quench)')
    ax.set_ylabel('|beta_RK|^2 (RK45)')
    ax.set_title('RK45 vs Sudden Quench')
    ax.legend()

# Panel 6: Spectral distribution of excitation energy
ax = axes[1, 2]
nonzero_bins = E_per_bin > 0
if np.any(nonzero_bins):
    ax.bar(range(np.sum(nonzero_bins)),
           E_per_bin[nonzero_bins],
           tick_label=[f'{bc:.2f}' for bc in bin_centers[nonzero_bins]],
           color='purple', alpha=0.7)
    ax.set_xlabel('omega (M_KK)')
    ax.set_ylabel('E_exc per bin (M_KK)')
    ax.set_title('Spectral distribution of squeezing energy')
    ax.tick_params(axis='x', rotation=45)
else:
    ax.text(0.5, 0.5, 'No excitation energy', ha='center', va='center',
            transform=ax.transAxes)
    ax.set_title('Spectral distribution')

plt.tight_layout()
plt.savefig(str(OUT_PNG), dpi=150, bbox_inches='tight')
print(f"  Saved: {OUT_PNG}")

elapsed = time.time() - t_start
print(f"\nTotal computation time: {elapsed:.1f} s")
print("DONE")
